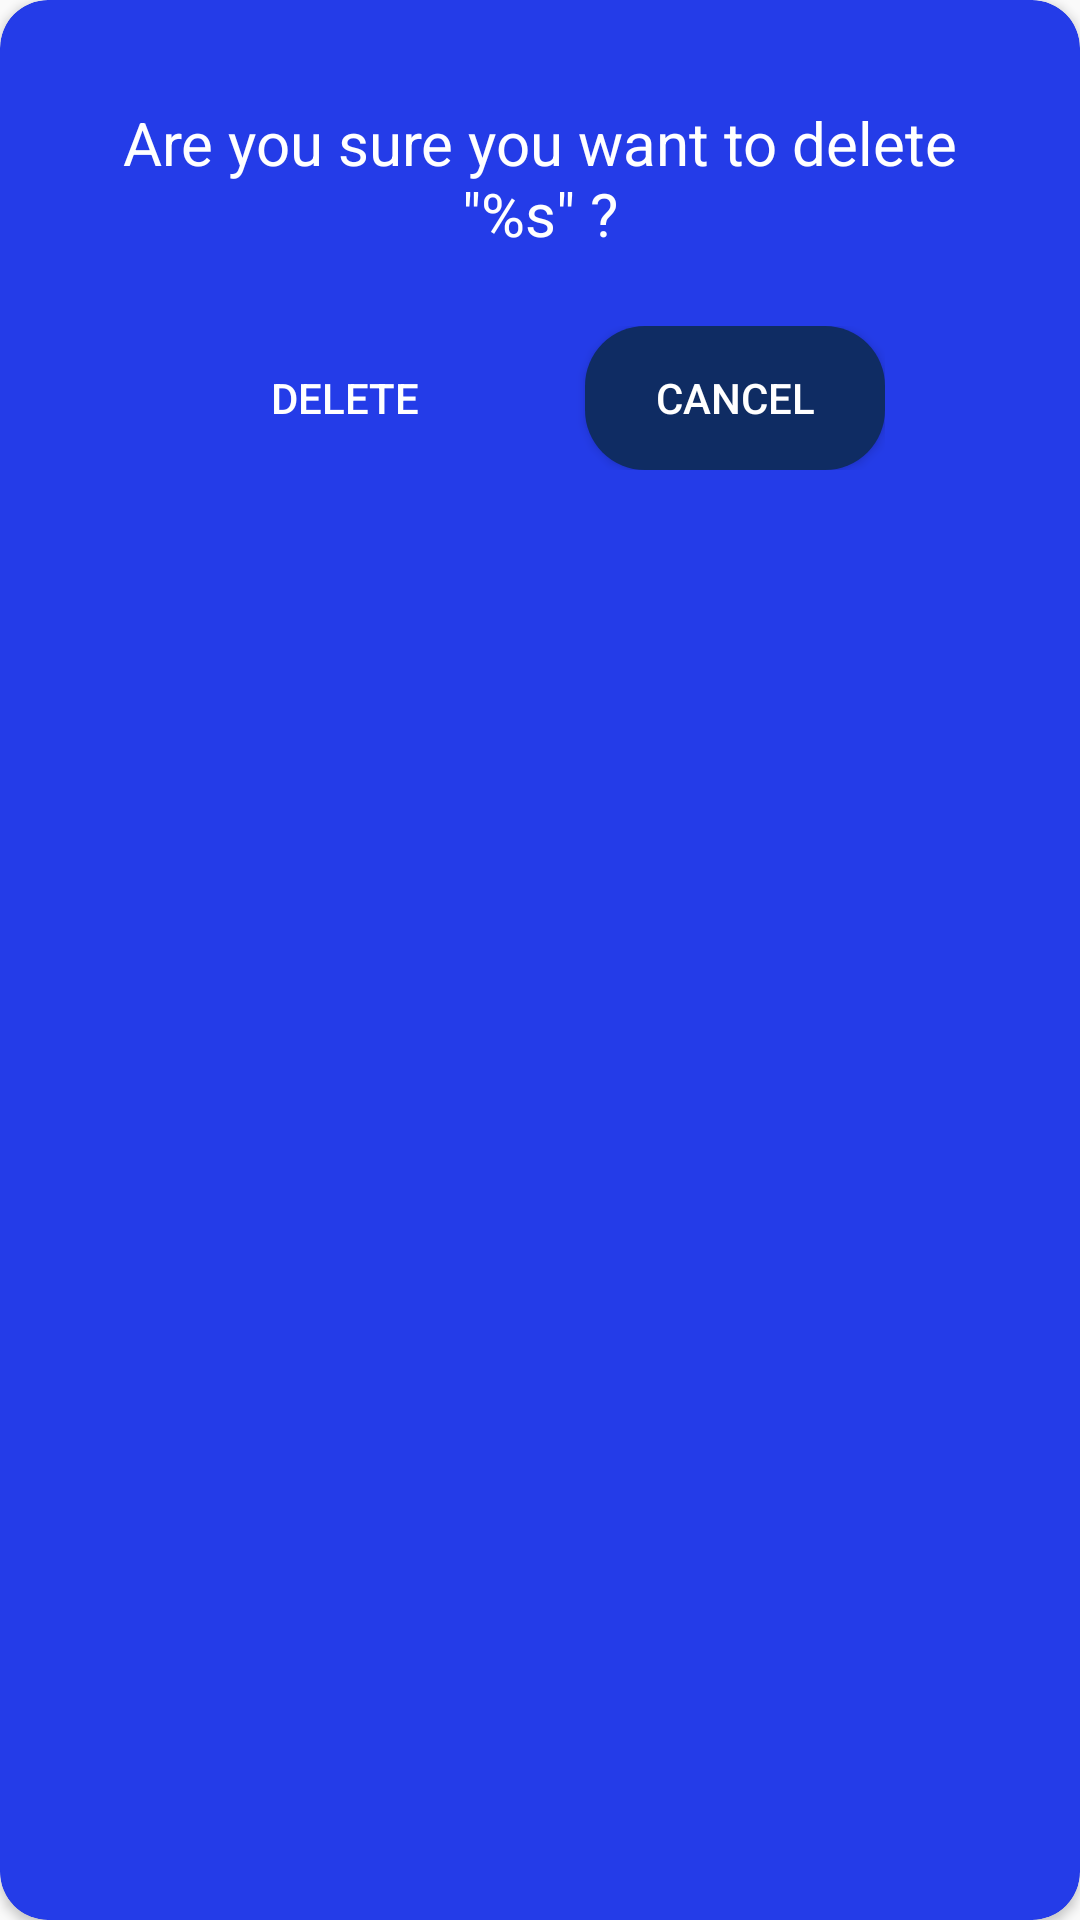

Write the Android layout XML for this screen, with the resource values it uses.
<!-- AndroidManifest.xml: application theme Theme.ExpenseManagerMobileApplication -->
<!-- res/layout/layout_for_delete.xml -->
<?xml version="1.0" encoding="utf-8"?>
<androidx.cardview.widget.CardView xmlns:android="http://schemas.android.com/apk/res/android"
    android:layout_width="wrap_content"
    android:layout_height="wrap_content"
    xmlns:app="http://schemas.android.com/apk/res-auto"
    xmlns:tools="http://schemas.android.com/tools"
    app:cardBackgroundColor="#243CE8"
    app:cardCornerRadius="16dp"
    android:orientation="vertical"
    >

    <LinearLayout
        android:id="@+id/select"
        android:layout_width="wrap_content"
        android:layout_height="wrap_content"
        android:orientation="vertical"
        android:gravity="center"
        android:padding="10dp"
        android:layout_margin="10dp"
        tools:ignore="MissingConstraints">

        <TextView
            android:id="@+id/question"
            android:layout_width="wrap_content"
            android:layout_height="wrap_content"
            android:textSize="20sp"
            android:gravity="center"
            android:text="@string/areyousure"
            android:layout_margin="14dp"
            android:textColor="@color/white"
            app:layout_constraintBottom_toTopOf="parent"
            app:layout_constraintLeft_toLeftOf="parent"
            app:layout_constraintRight_toRightOf="parent"
            />

        <LinearLayout
            android:layout_width="wrap_content"
            android:layout_height="wrap_content"
            android:orientation="horizontal"
            android:gravity="center"
            android:padding="10dp"
            >
            <Button
                android:id="@+id/delete"
                android:layout_width="100dp"
                android:layout_height="wrap_content"
                android:background="@drawable/delete_button"
                android:text="@string/delete"
                android:textColor="@color/white"/>

            <View
                android:id="@+id/space"
                android:layout_width="30dp"
                android:layout_height="0dp"
                android:visibility="invisible" />

            <Button
                android:id="@+id/cancelbtn"
                android:layout_width="100dp"
                android:layout_height="wrap_content"
                android:background="@drawable/roundbtn"
                android:text="@string/cancelbtn"
                android:textColor="@color/white"/>
        </LinearLayout>
    </LinearLayout>

</androidx.cardview.widget.CardView>
<!-- resources referenced by this layout -->
<resources>
  <color name="white">#FFFFFFFF</color>
  <!-- drawable roundbtn (drawable) -->
  <?xml version="1.0" encoding="utf-8"?>
  <shape xmlns:android="http://schemas.android.com/apk/res/android"
      android:shape="rectangle">
      <solid android:color="#0f2c63"/>
      <corners android:radius="20dp"/>
  </shape>
  <string name="areyousure">Αre you sure you want to delete \"%s\" ?</string>
  <string name="cancelbtn">Cancel</string>
  <string name="delete">Delete</string>
  <style name="Theme.ExpenseManagerMobileApplication" parent="Theme.AppCompat.Light.NoActionBar">
          
          <item name="colorPrimary">@color/purple_500</item>
          <item name="colorPrimaryDark">@color/purple_700</item>
          <item name="colorAccent">@color/teal_200</item>
          
      </style>
  <color name="purple_500">#FF6200EE</color>
  <color name="purple_700">#FF3700B3</color>
  <color name="teal_200">#FF03DAC5</color>
</resources>
